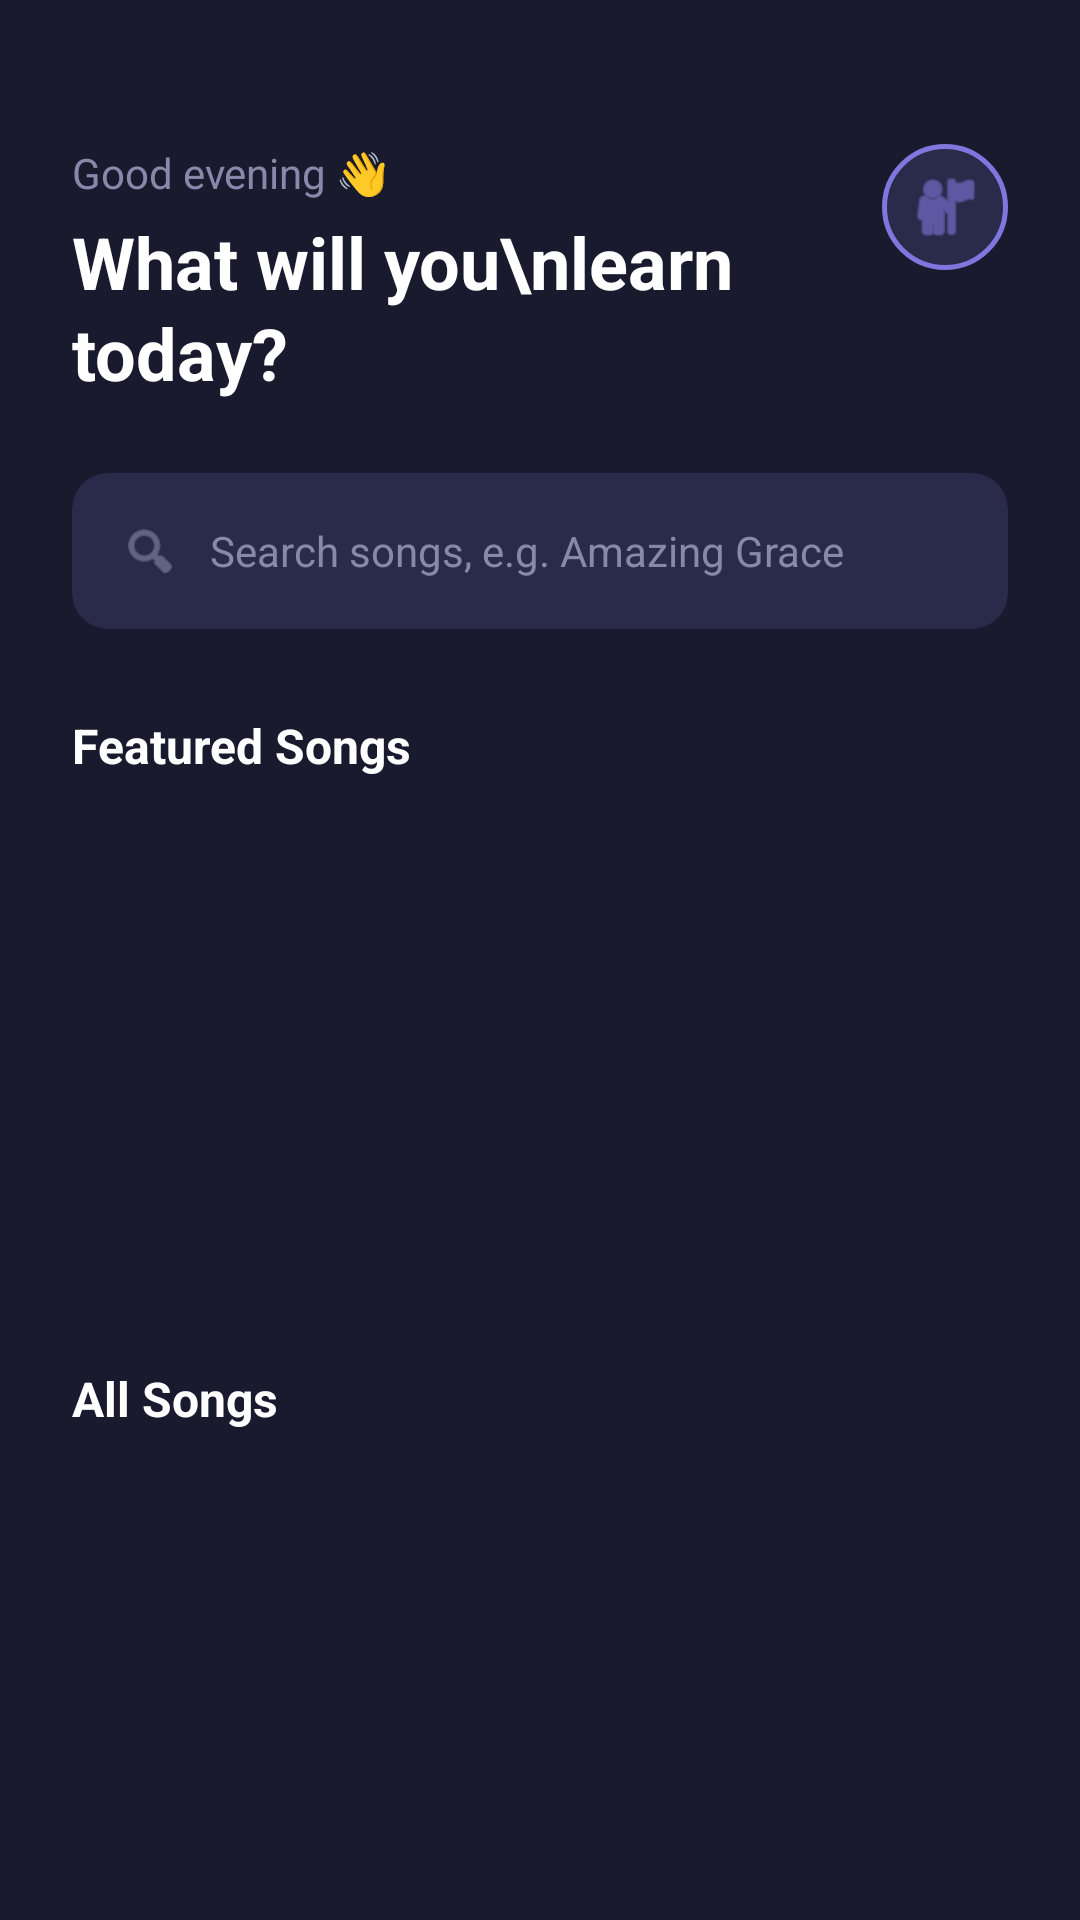

Produce the Android XML layout that renders to this screen, including the resource entries it uses.
<!-- AndroidManifest.xml: activity theme Theme.Choreo -->
<!-- res/layout/activity_main.xml -->
<?xml version="1.0" encoding="utf-8"?>
<androidx.constraintlayout.widget.ConstraintLayout
    xmlns:android="http://schemas.android.com/apk/res/android"
    xmlns:app="http://schemas.android.com/apk/res-auto"
    android:layout_width="match_parent"
    android:layout_height="match_parent"
    android:background="@color/indigo_dark">

    
    <TextView
        android:id="@+id/tvGreeting"
        android:layout_width="0dp"
        android:layout_height="wrap_content"
        android:layout_marginStart="24dp"
        android:layout_marginTop="48dp"
        android:text="Good evening 👋"
        android:textColor="@color/text_muted"
        android:textSize="14sp"
        app:layout_constraintStart_toStartOf="parent"
        app:layout_constraintTop_toTopOf="parent"
        app:layout_constraintEnd_toStartOf="@id/ivProfile"/>

    <TextView
        android:id="@+id/tvTitle"
        android:layout_width="0dp"
        android:layout_height="wrap_content"
        android:layout_marginStart="24dp"
        android:layout_marginTop="4dp"
        android:text="What will you\nlearn today?"
        android:textColor="@color/white"
        android:textSize="24sp"
        android:textStyle="bold"
        android:lineSpacingExtra="2dp"
        app:layout_constraintStart_toStartOf="parent"
        app:layout_constraintTop_toBottomOf="@id/tvGreeting"
        app:layout_constraintEnd_toStartOf="@id/ivProfile"/>

    <ImageView
        android:id="@+id/ivProfile"
        android:layout_width="42dp"
        android:layout_height="42dp"
        android:layout_marginEnd="24dp"
        android:layout_marginTop="48dp"
        android:background="@drawable/bg_logo_circle"
        android:src="@android:drawable/ic_menu_myplaces"
        android:padding="8dp"
        app:tint="@color/indigo_light"
        app:layout_constraintEnd_toEndOf="parent"
        app:layout_constraintTop_toTopOf="parent"/>

    
    <androidx.cardview.widget.CardView
        android:id="@+id/cardSearch"
        android:layout_width="0dp"
        android:layout_height="52dp"
        android:layout_marginHorizontal="24dp"
        android:layout_marginTop="24dp"
        app:cardCornerRadius="12dp"
        app:cardBackgroundColor="#2a2a4a"
        app:cardElevation="0dp"
        app:layout_constraintTop_toBottomOf="@id/tvTitle"
        app:layout_constraintStart_toStartOf="parent"
        app:layout_constraintEnd_toEndOf="parent">

        <LinearLayout
            android:layout_width="match_parent"
            android:layout_height="match_parent"
            android:orientation="horizontal"
            android:gravity="center_vertical"
            android:paddingHorizontal="16dp">

            <ImageView
                android:layout_width="20dp"
                android:layout_height="20dp"
                android:src="@android:drawable/ic_menu_search"
                app:tint="@color/text_muted"/>

            <EditText
                android:id="@+id/etSearch"
                android:layout_width="match_parent"
                android:layout_height="match_parent"
                android:layout_marginStart="10dp"
                android:hint="Search songs, e.g. Amazing Grace"
                android:textColorHint="@color/text_muted"
                android:textColor="@color/white"
                android:textSize="14sp"
                android:background="@null"
                android:inputType="text"
                android:imeOptions="actionSearch"
                android:singleLine="true"/>

        </LinearLayout>
    </androidx.cardview.widget.CardView>

    
    <TextView
        android:id="@+id/tvFeaturedLabel"
        android:layout_width="wrap_content"
        android:layout_height="wrap_content"
        android:text="Featured Songs"
        android:textColor="@color/white"
        android:textSize="16sp"
        android:textStyle="bold"
        android:layout_marginStart="24dp"
        android:layout_marginTop="28dp"
        app:layout_constraintStart_toStartOf="parent"
        app:layout_constraintTop_toBottomOf="@id/cardSearch"/>

    <androidx.recyclerview.widget.RecyclerView
        android:id="@+id/rvFeatured"
        android:layout_width="match_parent"
        android:layout_height="160dp"
        android:layout_marginTop="12dp"
        android:paddingHorizontal="24dp"
        android:clipToPadding="false"
        app:layout_constraintTop_toBottomOf="@id/tvFeaturedLabel"
        app:layout_constraintStart_toStartOf="parent"
        app:layout_constraintEnd_toEndOf="parent"/>

    
    <TextView
        android:id="@+id/tvAllSongsLabel"
        android:layout_width="wrap_content"
        android:layout_height="wrap_content"
        android:text="All Songs"
        android:textColor="@color/white"
        android:textSize="16sp"
        android:textStyle="bold"
        android:layout_marginStart="24dp"
        android:layout_marginTop="24dp"
        app:layout_constraintStart_toStartOf="parent"
        app:layout_constraintTop_toBottomOf="@id/rvFeatured"/>

    <androidx.recyclerview.widget.RecyclerView
        android:id="@+id/rvSongs"
        android:layout_width="match_parent"
        android:layout_height="0dp"
        android:layout_marginTop="12dp"
        android:paddingHorizontal="24dp"
        android:paddingBottom="24dp"
        android:clipToPadding="false"
        app:layout_constraintTop_toBottomOf="@id/tvAllSongsLabel"
        app:layout_constraintStart_toStartOf="parent"
        app:layout_constraintEnd_toEndOf="parent"
        app:layout_constraintBottom_toBottomOf="parent"/>

</androidx.constraintlayout.widget.ConstraintLayout>
<!-- resources referenced by this layout -->
<resources>
  <color name="indigo_dark">#1a1a2e</color>
  <color name="indigo_light">#7F77DD</color>
  <color name="text_muted">#8888AA</color>
  <color name="white">#FFFFFFFF</color>
  <!-- drawable bg_logo_circle (drawable) -->
  <?xml version="1.0" encoding="utf-8"?>
  <shape xmlns:android="http://schemas.android.com/apk/res/android"
      android:shape="oval">
      <solid android:color="#2a2a4a"/>
      <stroke android:width="1.5dp" android:color="@color/indigo_light"/>
  </shape>
  <style name="Theme.Choreo" parent="Theme.MaterialComponents.Light.NoActionBar">
          <item name="android:windowBackground">@color/indigo_dark</item>
          <item name="android:statusBarColor">@color/indigo_dark</item>
          <item name="android:navigationBarColor">@color/indigo_dark</item>
      </style>
</resources>
